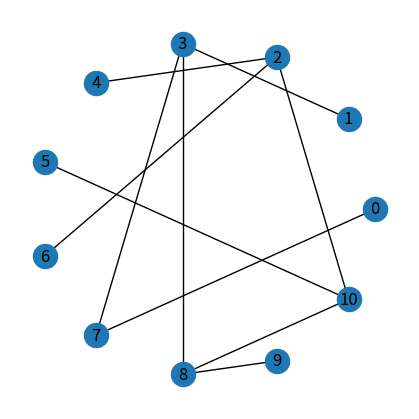

This figure's Python source:
import numpy as np
import matplotlib.pyplot as plt
import random


class Graph:
    """
    A graph class.
    """

    def __init__(
            self,
            num_nodes = 15,
            point_set = np.array([-8, -4, -2, -1, 1, 2, 4, 8])
        ):
        """
        Initialize the graph.
        """
        
        # initialize parameters
        self.num_nodes = num_nodes # total number of nods
        self.point_set = point_set # point set
        

    def reset(
            self,
            shuffle_nodes = True,
        ):
        """
        Reset the graph.
        """

        # initialize and shuffle nodes
        self.nodes = np.arange(self.num_nodes)
        if shuffle_nodes:
            self.nodes = np.random.permutation(self.nodes)

        # initialize child node dict and leaf nodes
        self.leaf_nodes = np.array([self.nodes[0]]) # initialize leaves as root node
        self.child_dict = {} # initialize child dict
        for idx in np.arange(1, self.num_nodes, step = 2):
            children = self.nodes[idx : idx + 2] # pick children
            parent = random.choice(self.leaf_nodes) # randomly pick a parent
            self.child_dict[int(parent)] = children.tolist() # set children

            # update leaf nodes
            self.leaf_nodes = np.delete(self.leaf_nodes, np.where(np.isin(self.leaf_nodes, parent))[0]) # remove parent from leaves
            self.leaf_nodes = np.append(self.leaf_nodes, children) # add children to leaves
        
        # initialize parent node dict
        self.parent_dict = {v: k for k, values in self.child_dict.items() for v in values}

        # get max depth
        self.max_depth = int((self.num_nodes - 1) / 2)

        # get root node and non-leaf nodes
        self.root_node = self.nodes[0]
        self.non_leaf_nodes = np.array(list(self.child_dict.keys()))
        
        # get node counts
        self.num_leaf = len(self.leaf_nodes)
        self.num_non_leaf = len(self.non_leaf_nodes)

        # initialize points
        self.points = np.random.choice(self.point_set, size = self.num_nodes, replace = True)
        self.points[self.root_node] = 0.

        # compute cumulative points
        self.cum_points = self.get_cum_points()

        # get point dict
        self.point_dict = {}
        for node in self.nodes:
            self.point_dict[node] = self.points[node]
            

    def successors(self, node):
        """
        Find successor nodes of a given node.
        """

        # no child if node not in tree or node is leaf
        if not self.in_tree(node) or node in self.leaf_nodes:
            return [None, None]
        else:
            return self.child_dict[node]


    def predecessors(self, node):
        """
        Find predecessor nodes of a given node.
        """

        # no parent if node not in tree or node is root
        if not self.in_tree(node) or node == self.root_node:
            return None
        else:
            return self.parent_dict[node]
    
    
    def in_tree(self, node):
        """
        Check if a node is in the tree.
        """

        in_tree = (node in self.parent_dict or node == self.root_node)

        return in_tree


    def get_cum_points(self):
        """
        Get cumulative points.
        """

        cum_points = np.zeros((self.num_nodes,))

        # helper depth-first-search function
        def _dfs(node, cum):
            # update the current sum
            cum += self.points[node]
            # store the current sum
            cum_points[node] = cum
            
            # continue dfs
            if node in self.child_dict.keys():
                for child in self.child_dict[node]:
                    _dfs(child, cum)
        
        # execute dfs
        _dfs(self.root_node, 0)

        return cum_points
    

    def get_depths(self):
        """
        Get depths.
        """

        depths = np.zeros((self.num_nodes,), dtype = int) 

        # helper depth-first-search function
        def _dfs(node, depth):
            depths[node] = depth
            if node in self.child_dict.keys():
                for child in self.child_dict[node]:
                    _dfs(child, depth + 1)
        
        # execute dfs
        _dfs(self.root_node, 0)
        
        return depths
    

    def get_adj_list(self):
        """
        Get adjacency list.
        """

        self.adj_list = [[] for _ in range(self.num_nodes)]
        for node, children in self.child_dict.items():
            self.adj_list[node] = children

        return self.adj_list


    def get_adj_matrix(self):
        """
        Get adjacency matrix.
        """

        self.adj_matrix = np.zeros((self.num_nodes, self.num_nodes))
        for node, children in self.child_dict.items():
            for child in children:
                self.adj_matrix[node, child] = 1
        
        return self.adj_matrix
    




if __name__ == '__main__':
    # testing
    import networkx as nx

    graph = Graph(
        num_nodes = 11,
        point_set = np.array([-8, -4, -2, -1, 1, 2, 4, 8])
    )

    graph.reset(
        shuffle_nodes = True
    )

    print('child dict:', graph.child_dict)
    print('parent dict:', graph.parent_dict)
    print('points:', graph.points)
    print('root node:', graph.root_node)
    print('leaf nodes:', graph.leaf_nodes)
    print('non-leaf nodes:', graph.non_leaf_nodes)
    print('cumulative points:', graph.cum_points)
    print('depths:', graph.get_depths())
    print('adjacency list:', graph.get_adj_list())
    print('adjacency matrix:', graph.get_adj_matrix())

    G = nx.from_numpy_array(graph.adj_matrix)
    plt.figure(figsize = (4, 4))
    nx.draw_circular(G, with_labels = True)
    plt.show()
